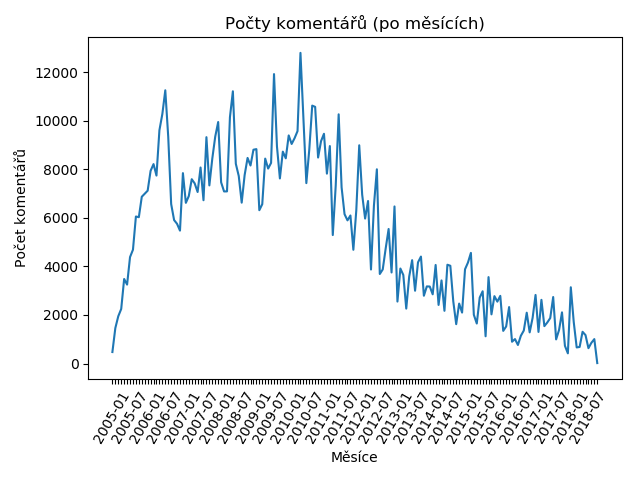

The data file committed next to this chart (first rows):
2005-01; 473
2005-02; 1461
2005-03; 1947
2005-04; 2247
2005-05; 3482
2005-06; 3250
2005-07; 4383
2005-08; 4688
2005-09; 6055
2005-10; 6026
2005-11; 6868
2005-12; 6992
2006-01; 7118
2006-02; 7936
2006-03; 8213
2006-04; 7741
2006-05; 9606
2006-06; 10277
2006-07; 11253
2006-08; 9337
2006-09; 6568
2006-10; 5907
2006-11; 5754
2006-12; 5473
2007-01; 7841
2007-02; 6617
2007-03; 6896
2007-04; 7591
2007-05; 7420
2007-06; 7063
2007-07; 8073
2007-08; 6725
2007-09; 9322
2007-10; 7335
2007-11; 8443
2007-12; 9348
2008-01; 9946
2008-02; 7462
2008-03; 7087
2008-04; 7089
2008-05; 10146
2008-06; 11212
2008-07; 8227
2008-08; 7723
2008-09; 6625
2008-10; 7760
2008-11; 8467
2008-12; 8155
2009-01; 8805
2009-02; 8830
2009-03; 6314
2009-04; 6562
2009-05; 8440
2009-06; 8029
2009-07; 8262
2009-08; 11920
2009-09; 8941
2009-10; 7622
2009-11; 8726
2009-12; 8451
2010-01; 9394
... 105 more rows
